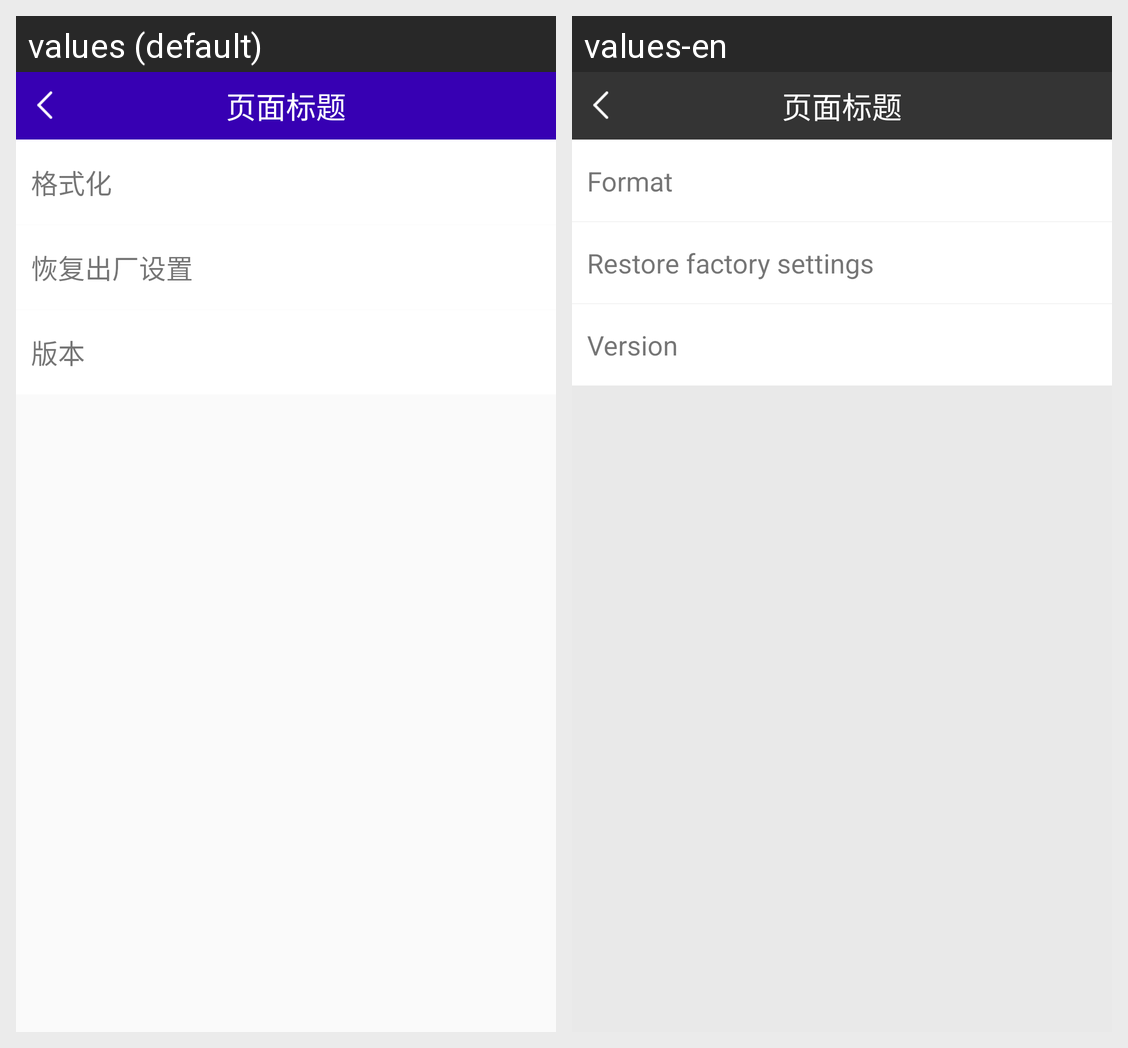

The Android screen above is rendered under two locales of the same app. Produce the string resources it draws, with the default and per-locale values.
Android screen res/layout/activity_setting_device.xml rendered under 2 locales, left to right: values (default), values-en. Device: Nexus 5 (rendered at 1080×1920; each locale shown at half size, 540×960, under a caption strip naming it); theme BaseAppTheme.
Strings drawn on this screen, with the default value and each locale's value (text and hints the layout hard-codes, and strings that could not be matched under every locale, appear in the picture but are not listed):

SD_format
  values: 格式化
  values-en: Format

device_reset
  values: 恢复出厂设置
  values-en: Restore factory settings

version
  values: 版本
  values-en: Version
